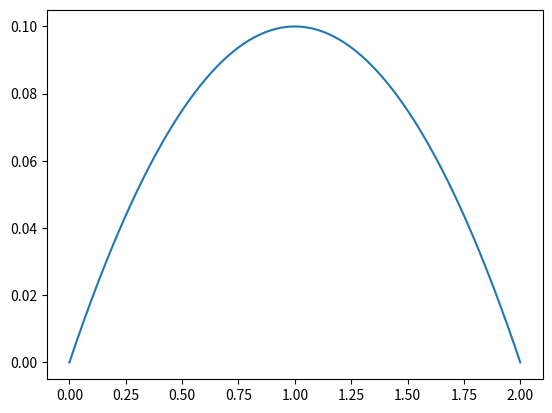

Reproduce this figure in Python.
import matplotlib.pyplot as plt   # 导入模块 matplotlib.pyplot，并简写成 plt 
import matplotlib.ticker as ticker
import numpy as np                # 导入模块 numpy，并简写成 np
'''
a = [0,0.2,-0.1]
St = 0.2
T = 0.1
s = 0
for ai in a :
    s += ai
if(s == 0):
    s = 1
    a[0] = 1
for i in range(len(a)):
    a[i] *= St*T/s
    ''' 


x = np.linspace(0, 2, 500)
A = 0.2*x-0.1*x**2     # 曲线 A

plt.figure() 
plt.plot(x, A, label="A") # 绘制曲线 A
plt.show()